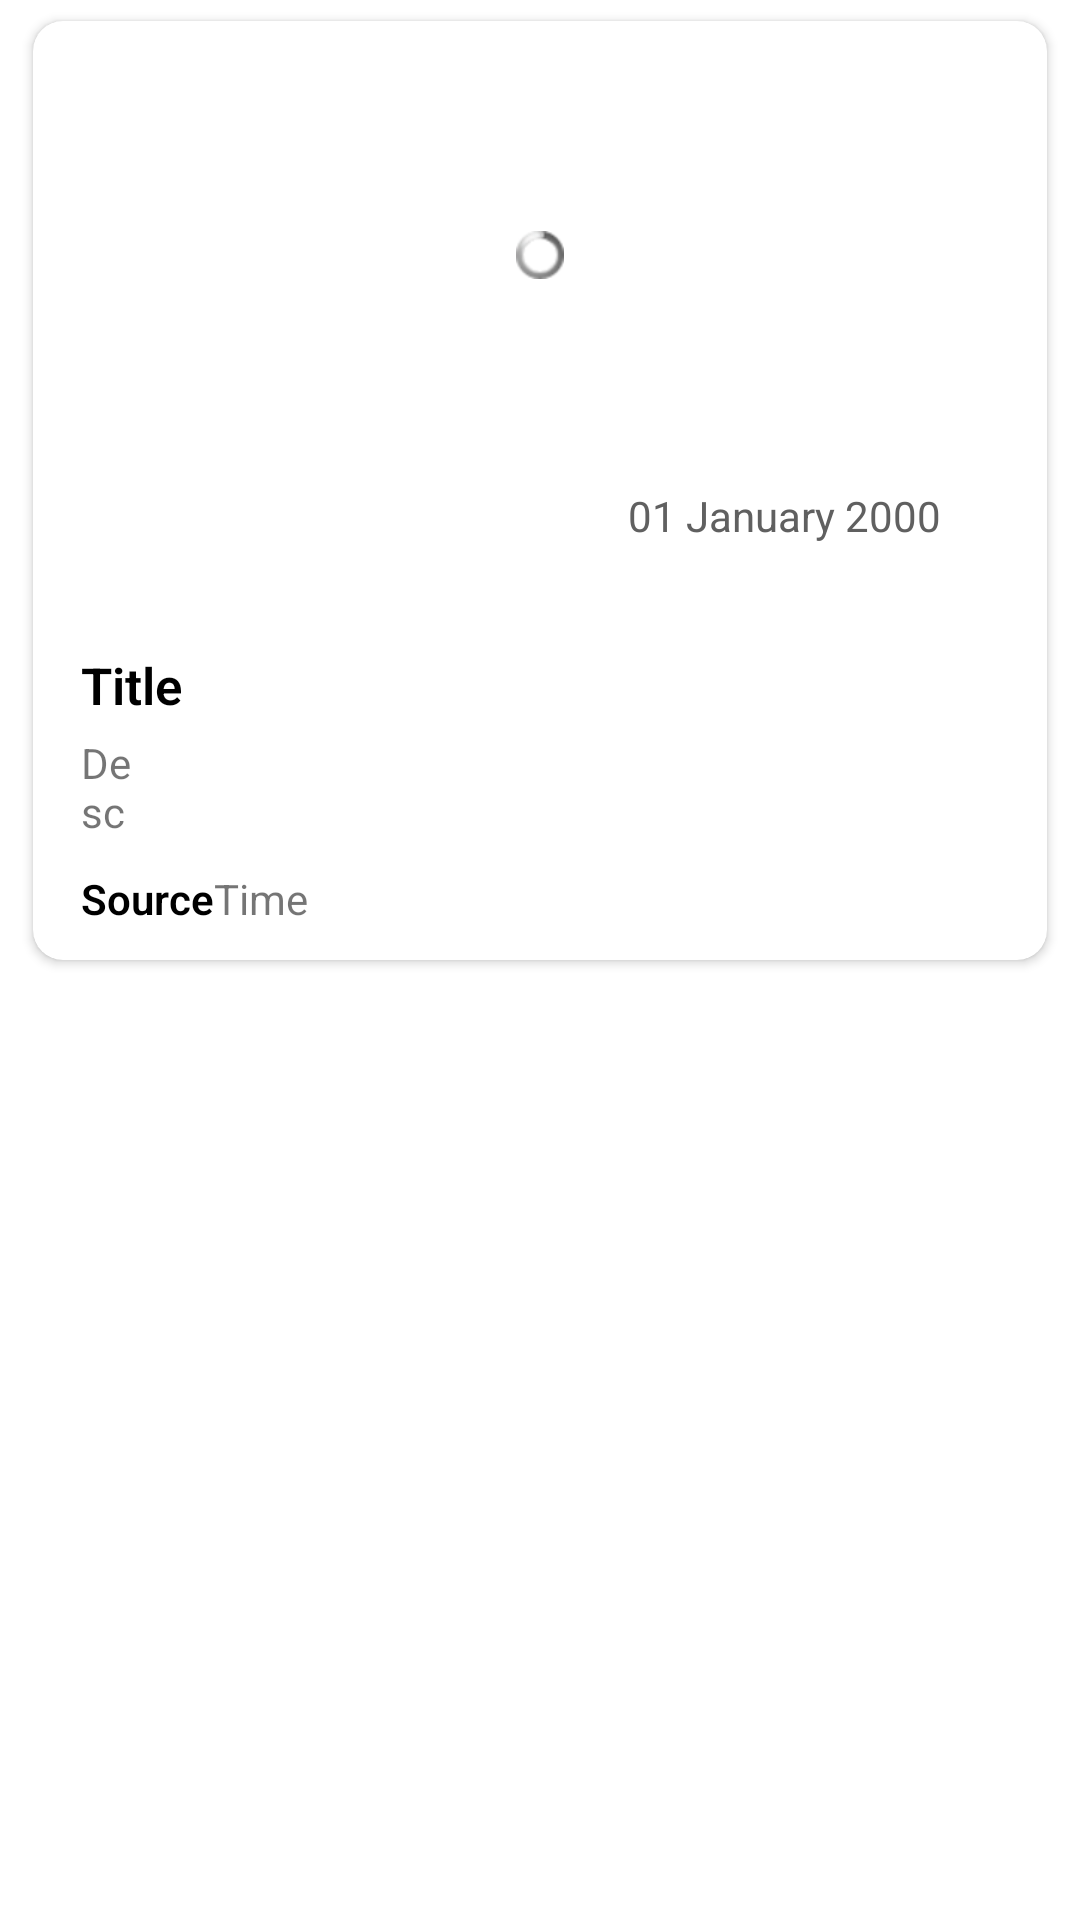

The Android layout XML behind this screen, and the referenced resources:
<!-- AndroidManifest.xml: application theme Theme.PocketVenice -->
<!-- res/layout/news_item.xml -->
<?xml version="1.0" encoding="utf-8"?>
<FrameLayout xmlns:android="http://schemas.android.com/apk/res/android"
    android:layout_width="match_parent"
    android:layout_height="match_parent"
    xmlns:app="http://schemas.android.com/apk/res-auto"
    xmlns:tools="http://schemas.android.com/tools">

    <androidx.cardview.widget.CardView
        android:layout_width="match_parent"
        android:layout_height="wrap_content"
        android:layout_marginLeft="11dp"
        android:layout_marginRight="11dp"
        android:layout_marginTop="7dp"
        android:layout_marginBottom="7dp"
        app:cardElevation="@dimen/cardview_default_elevation"
        app:cardCornerRadius="10dp">
        <RelativeLayout
            android:layout_width="match_parent"
            android:layout_height="wrap_content">

            <ImageView
                android:layout_width="match_parent"
                android:layout_height="200dp"
                android:id="@+id/img"
                android:transitionName="img"
                android:scaleType="centerCrop"
                tools:ignore="UnusedAttribute"/>

            <ImageView
                android:id="@+id/shadow_bottom"
                android:layout_width="match_parent"
                android:layout_height="80dp"
                android:layout_alignBottom="@+id/img"/>
            <ProgressBar
                android:layout_width="match_parent"
                android:layout_height="wrap_content"
                android:id="@+id/progress_load_photo"
                android:layout_marginTop="70dp"
                style="@android:style/Widget.ProgressBar.Small"/>
            <TextView
                android:layout_width="match_parent"
                android:layout_height="30dp"
                android:id="@+id/author"
                android:drawablePadding="10dp"
                android:ellipsize="end"
                android:maxLines="1"
                android:textColor="@android:color/white"
                android:singleLine="true"
                android:layout_marginRight="160dp"
                android:text="Author"
                android:gravity="bottom"
                android:layout_alignLeft="@+id/title"
                android:layout_alignStart="@+id/title"
                android:layout_alignRight="@+id/layoutDate"
                android:layout_alignTop="@+id/layoutDate"
                android:layout_alignEnd="@+id/layoutDate"/>

            <FrameLayout
                android:layout_width="wrap_content"
                android:layout_height="wrap_content"
                android:id="@+id/layoutDate"
                android:layout_below="@+id/img"
                android:background="#fff"
                android:padding="5dp"
                android:layout_alignParentRight="true"
                android:layout_marginRight="20dp"
                android:layout_marginTop="-50dp">
                <ImageView
                    android:src="@drawable/ic_baseline_calendar_today_24"
                    android:layout_width="18dp"
                    android:layout_height="18dp"
                    android:layout_marginLeft="5dp"
                    android:layout_marginRight="5dp"
                />
                <TextView
                    android:layout_width="wrap_content"
                    android:layout_height="wrap_content"
                    android:textColor="#606060"
                    android:id="@+id/publishedAt"
                    android:layout_marginLeft="27dp"
                    android:layout_marginRight="10dp"
                    android:text="01 January 2000"/>


            </FrameLayout>
            
            <TextView
                android:layout_width="match_parent"
                android:layout_height="wrap_content"
                android:fontFamily="sans-serif-light"
                android:textStyle="bold"
                android:textColor="#000"
                android:layout_marginLeft="16dp"
                android:layout_marginRight="16dp"
                android:text="Title"
                android:textSize="17sp"
                android:layout_marginTop="10dp"
                android:layout_below="@+id/img"
                android:id="@+id/title"/>
            <TextView
                android:layout_width="20dp"
                android:layout_height="wrap_content"
                android:id="@+id/desc"
                android:layout_below="@+id/title"
                android:layout_marginLeft="16dp"
                android:layout_marginRight="16dp"
                android:layout_marginTop="5dp"
                android:text="Desc"/>
            <TextView
                android:layout_width="wrap_content"
                android:layout_height="20dp"
                android:id="@+id/source"
                android:layout_below="@+id/desc"
                android:layout_marginTop="10dp"
                android:layout_marginLeft="16dp"
                android:layout_marginBottom="10dp"
                android:fontFamily="sans-serif-light"
                android:textStyle="bold"
                android:textColor="#000"
                android:maxLines="1"
                android:drawablePadding="10dp"
                android:singleLine="true"
                android:ellipsize="end"
                android:text="Source"/>
            <TextView
                android:id="@+id/time"
                android:layout_width="wrap_content"
                android:layout_height="20dp"
                android:layout_below="@+id/desc"
                android:layout_marginTop="10dp"
                android:layout_marginBottom="10dp"
                android:layout_toRightOf="@+id/source"
                android:maxLines="1"
                android:drawablePadding="10dp"
                android:singleLine="true"
                android:ellipsize="end"
                android:text="Time"/>




        </RelativeLayout>



    </androidx.cardview.widget.CardView>





</FrameLayout>
<!-- resources referenced by this layout -->
<resources>
  <style name="Theme.PocketVenice" parent="Theme.MaterialComponents.DayNight.NoActionBar">
          
          <item name="colorPrimary">@color/golden_venice</item>
          <item name="colorPrimaryVariant">@color/golden_venice</item>
          <item name="colorOnPrimary">@color/white</item>
          
          <item name="colorSecondary">@color/teal_200</item>
          <item name="colorSecondaryVariant">@color/teal_700</item>
          <item name="colorOnSecondary">@color/black</item>
          
          <item name="android:statusBarColor">?attr/colorPrimaryVariant</item>
          
      </style>
  <color name="golden_venice">#B19B4A</color>
  <color name="white">#FFFFFF</color>
  <color name="teal_200">#FF03DAC5</color>
  <color name="teal_700">#FF018786</color>
  <color name="black">#FF000000</color>
</resources>
